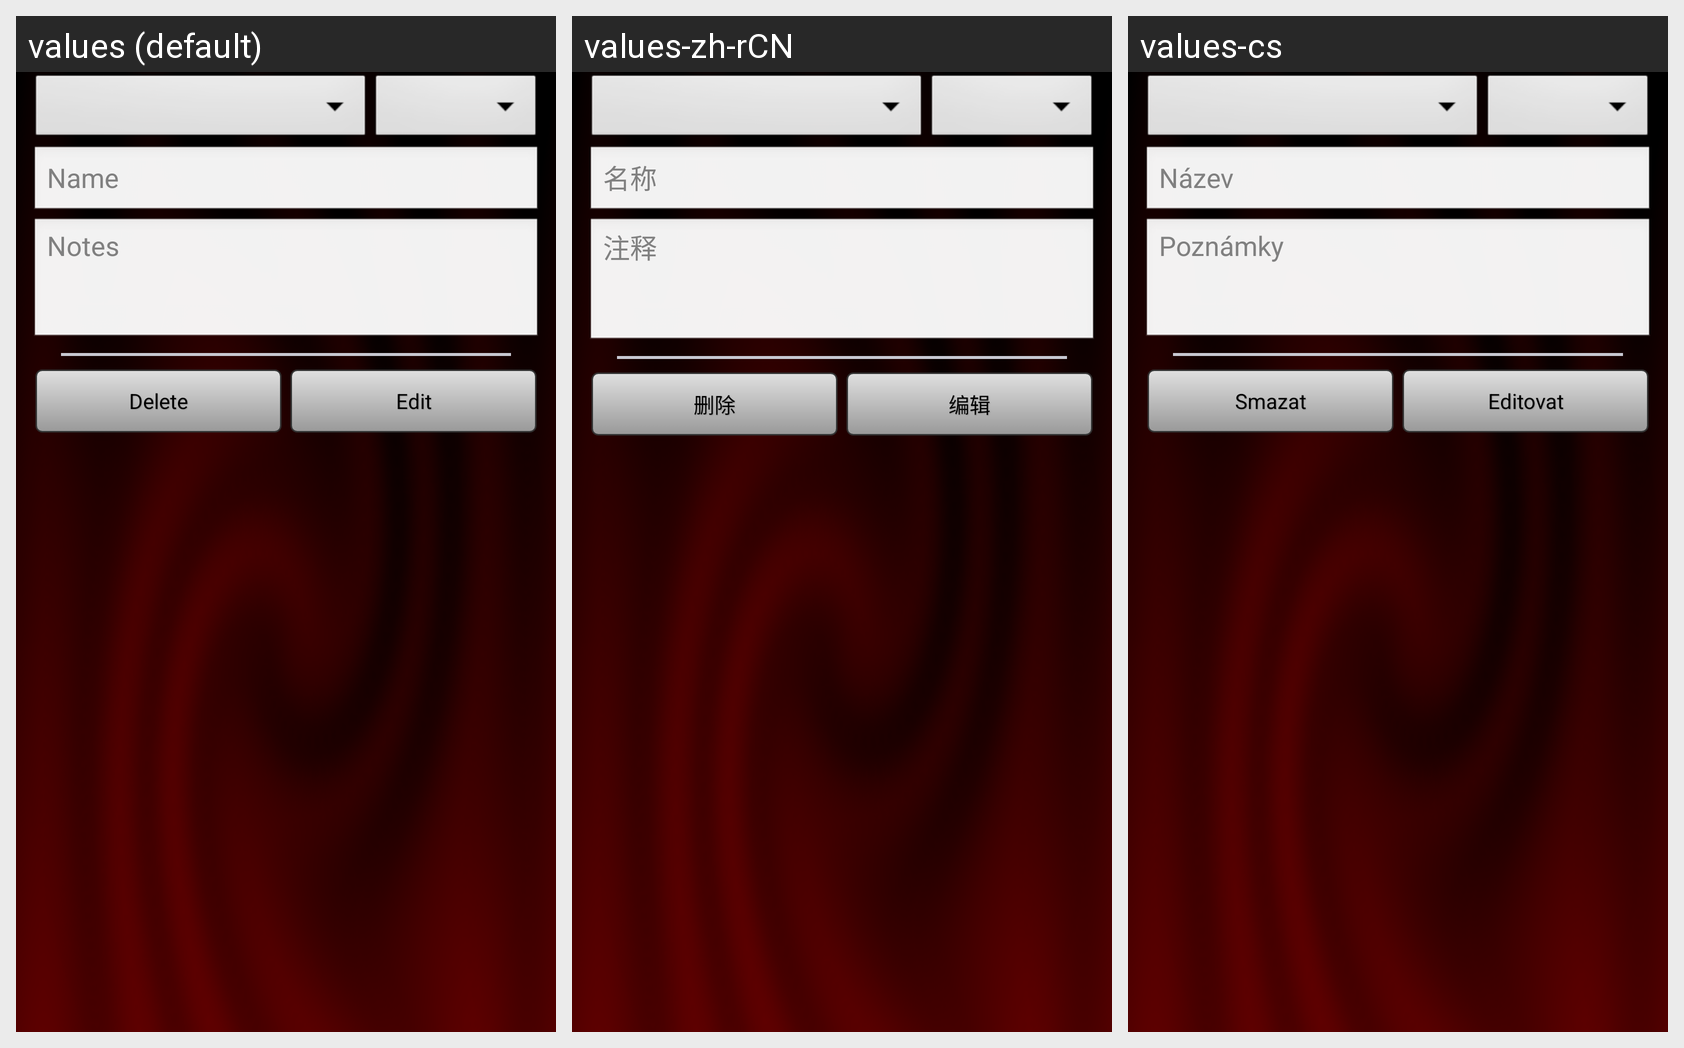

Locale-by-locale string values for the Android screen shown in this grid:
Android screen res/layout/lc_pwv_neweditfolder_dialog.xml rendered under 3 locales, left to right: values (default), values-zh-rCN, values-cs. Device: Nexus 5 (rendered at 1080×1920; each locale shown at half size, 540×960, under a caption strip naming it); theme AppTheme.
Other locales in the repository, not shown: values-ru, values-uk, values-zh-rTW.
Strings drawn on this screen, with the default value and each locale's value (text and hints the layout hard-codes, and strings that could not be matched under every locale, appear in the picture but are not listed):

common_name_text
  values: Name
  values-zh-rCN: 名称
  values-cs: Název

common_notes_text
  values: Notes
  values-zh-rCN: 注释
  values-cs: Poznámky

common_delete_text
  values: Delete
  values-zh-rCN: 删除
  values-cs: Smazat

common_edit_text
  values: Edit
  values-zh-rCN: 编辑
  values-cs: Editovat
